Labelled photos from "proyecto_residuos", an image-classification folder in Jesus22082204/IA_RESIDUOS_CAMARA. The possible labels are: cardboard, glass, metal, paper, plastic, trash.

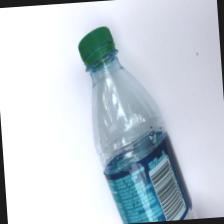
Label: plastic

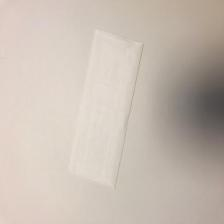
Label: paper

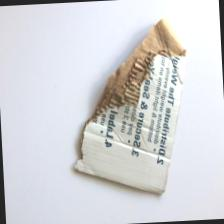
Label: cardboard

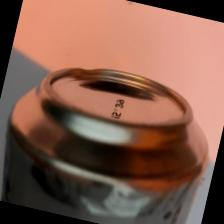
Label: metal

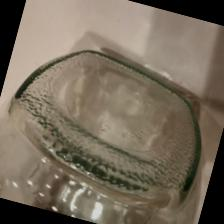
Label: glass

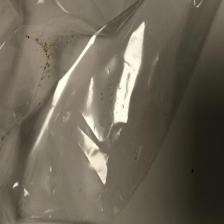
Label: trash
